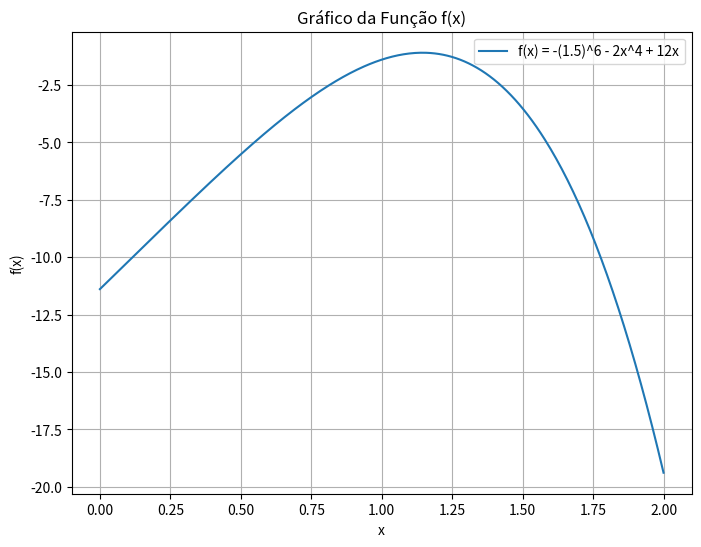

The matplotlib source for this figure:
# ----------------------------------------------------------- #
# Lista 05 - Otimização                                       #
# Autor         : André Medeiros                              #
# Criação       : 02/03/24                                    #
# [redacted]
# ----------------------------------------------------------- #
# Métodos da Razão Áurea e Interpolação Quadrática.
# Função: 𝑓 (𝑥) = −(1.5)^6 −2𝑥^4 + 12𝑥
# a) Gráfico da função.
# b) Valor de 𝑥 que maximiza a função 𝑓 (𝑥) com Busca da razão áurea. 𝑥𝑖 = 0 e 𝑥𝑓 = 2.
# c) Interpolação quadrática com 𝑥1 = 0, 𝑥2 = 1 e 𝑥3 = 2.

import numpy as np
import matplotlib.pyplot as plt

# Definindo a função
def f(x):
    return -(1.5)**6 - 2*x**4 + 12*x

# a) Gráfico da função
x = np.linspace(0, 2, 400)
y = f(x)

plt.figure(figsize=(8, 6))
plt.plot(x, y, label='f(x) = -(1.5)^6 - 2x^4 + 12x')
plt.title('Gráfico da Função f(x)')
plt.xlabel('x')
plt.ylabel('f(x)')
plt.grid(True)
plt.legend()
plt.show()

# b) Busca da Razão Áurea
def golden_ratio_search(f, xi, xf, tol=1e-5):
    gr = (np.sqrt(5) - 1) / 2
    x1 = xf - gr * (xf - xi)
    x2 = xi + gr * (xf - xi)
    
    while abs(xf - xi) > tol:
        if f(x1) < f(x2):
            xf = x2
            x2 = x1
            x1 = xf - gr * (xf - xi)
        else:
            xi = x1
            x1 = x2
            x2 = xi + gr * (xf - xi)
    
    return (xi + xf) / 2

# Encontrando o valor de x que maximiza f(x)
xi = 0
xf = 2
x_max = golden_ratio_search(f, xi, xf)
print(f"Valor de x que maximiza f(x) usando busca da razão áurea: {x_max:.5f}")

# c) Interpolação Quadrática
def quadratic_interpolation(f, x1, x2, x3, tol=1e-5):
    while abs(x3 - x1) > tol:
        f1, f2, f3 = f(x1), f(x2), f(x3)
        
        a0 = f1
        a1 = (f2 - f1) / (x2 - x1)
        a2 = ((f3 - f1) / (x3 - x1) - (f2 - f1) / (x2 - x1)) / (x3 - x2)
        
        x_opt = (x1 + x2 - a1/a2) / 2
        
        if a2 > 0:
            x3 = x_opt
        else:
            x1 = x_opt
        
        x1, x2, x3 = sorted([x1, x2, x3], key=f)
        
    return x_opt

# Encontrando o valor de x que maximiza f(x) usando interpolação quadrática
x1 = 0
x2 = 1
x3 = 2
x_max_quad = quadratic_interpolation(f, x1, x2, x3)
print(f"Valor de x que maximiza f(x) usando interpolação quadrática: {x_max_quad:.5f}")
